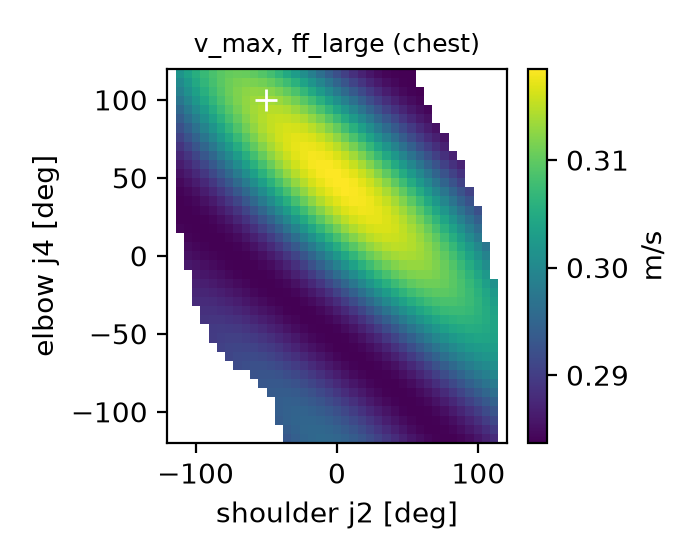

The data file committed next to this chart (first rows):
# rows: j4 -2.094..2.094 rad, cols: j2 -2.094..2.094 rad, 41 each
nan, nan, nan, nan, nan, nan, nan, nan, nan, nan, nan, nan, nan, nan, 2.932838703796613600e-01, 2.941863687694526441e-01, 2.948854161244131578e-01, 2.953514576192693974e-01, 2.955649826597246954e-01, 2.955171693421311807e-01, 2.952101610132077392e-01, 2.946569778159600639e-01, 2.938810651569047638e-01, 2.929154803170840871e-01
nan, nan, nan, nan, nan, nan, nan, nan, nan, nan, nan, nan, nan, nan, 2.940101581038523371e-01, 2.947031731917833519e-01, 2.951649889671255078e-01, 2.953761516545883037e-01, 2.953278997449846899e-01, 2.950224363975515462e-01, 2.944728352057314202e-01, 2.937025817082639656e-01, 2.927447523801461338e-01, 2.916408342740471893e-01
nan, nan, nan, nan, nan, nan, nan, nan, nan, nan, nan, nan, nan, 2.937567869908247475e-01, 2.944413856139060925e-01, 2.948974665541385654e-01, 2.951056310961511775e-01, 2.950571745807581969e-01, 2.947543554278058142e-01, 2.942102952178100583e-01, 2.934485126615725137e-01, 2.925020937413543298e-01, 2.914125018439157611e-01, 2.902280370708379964e-01
nan, nan, nan, nan, nan, nan, nan, nan, nan, nan, nan, nan, nan, 2.941055894022776007e-01, 2.945544846192489352e-01, 2.947590530861165514e-01, 2.947106425087580028e-01, 2.944115607863315165e-01, 2.938749705781362742e-01, 2.931244152367658007e-01, 2.921929789751710471e-01, 2.911220858143917511e-01, 2.899599473772603297e-01, 2.887596803968934256e-01
nan, nan, nan, nan, nan, nan, nan, nan, nan, nan, nan, nan, nan, 2.941431381948710899e-01, 2.943435517268501722e-01, 2.942954482062961064e-01, 2.940011781448616524e-01, 2.934739370022265148e-01, 2.927372826823895213e-01, 2.918242847183935562e-01, 2.907763104941669119e-01, 2.896414595728319941e-01, 2.884726682158268440e-01, 2.873255233030310163e-01
nan, nan, nan, nan, nan, nan, nan, nan, nan, nan, nan, nan, 2.936718138999607763e-01, 2.938675534938439138e-01, 2.938200220233445070e-01, 2.935316048388268428e-01, 2.930155206761562159e-01, 2.922953304138667385e-01, 2.914040743935742417e-01, 2.903830445283493988e-01, 2.892802033949700702e-01, 2.881482737850987741e-01, 2.870425395578123373e-01, 2.860184218213384644e-01
nan, nan, nan, nan, nan, nan, nan, nan, nan, nan, nan, 2.931499429797405076e-01, 2.933405301713531421e-01, 2.932938325214595188e-01, 2.930122617463368773e-01, 2.925090492600808112e-01, 2.918077459912871707e-01, 2.909413470929471113e-01, 2.899510487186330865e-01, 2.888846503077135419e-01, 2.877946274161975460e-01, 2.867359177864947095e-01, 2.857634867242928034e-01, 2.849297651121170949e-01
nan, nan, nan, nan, nan, nan, nan, nan, nan, nan, 2.925877245114307246e-01, 2.927727222537777618e-01, 2.927271098252010595e-01, 2.924533163669212343e-01, 2.919645745159813455e-01, 2.912844111828367111e-01, 2.904457590489444296e-01, 2.894896969756303728e-01, 2.884638341307268483e-01, 2.874203645961381781e-01, 2.864138372087665085e-01, 2.854987089806894640e-01, 2.847267777005659806e-01, 2.841446165841871041e-01
nan, nan, nan, nan, nan, nan, nan, nan, 2.916019820901225579e-01, 2.919958279950829461e-01, 2.921748419900957461e-01, 2.921305489664841604e-01, 2.918653863273918403e-01, 2.913925758761142792e-01, 2.907356055595116673e-01, 2.899273273033817766e-01, 2.890086802156047185e-01, 2.880270554394330773e-01, 2.870343313037664323e-01, 2.860846257773357881e-01, 2.852318370680719806e-01, 2.845270704556696617e-01, 2.840160763339401040e-01, 2.837368457596032845e-01
nan, nan, nan, nan, nan, nan, nan, 2.910054182120619393e-01, 2.913850856346280604e-01, 2.915577663120227925e-01, 2.915150034424530134e-01, 2.912592335587535497e-01, 2.908036552611713010e-01, 2.901717020345092601e-01, 2.893961261291380094e-01, 2.885177039277044830e-01, 2.875835806612230261e-01, 2.866452851518122569e-01, 2.857564640229035557e-01, 2.849704089083295866e-01, 2.843374774179457942e-01, 2.839025350844975870e-01, 2.837025659445331915e-01, 2.837646080462262188e-01
nan, nan, nan, nan, nan, nan, 2.904014874584511796e-01, 2.907661854000850865e-01, 2.909322306541051728e-01, 2.908911799527983955e-01, 2.906454601075683652e-01, 2.902082341471311500e-01, 2.896028654172834171e-01, 2.888619873770423840e-01, 2.880261907140532762e-01, 2.871423473206954902e-01, 2.862616039720775607e-01, 2.854370977407839072e-01, 2.847214695384040484e-01, 2.841642793619194030e-01, 2.838094528206432932e-01, 2.836929079801153719e-01, 2.838405187833400456e-01, 2.842665617196980521e-01
nan, nan, nan, nan, nan, 2.898003033172860121e-01, 2.901493763568699924e-01, 2.903085350568864742e-01, 2.902693456459548571e-01, 2.900342168822838684e-01, 2.896162641835948182e-01, 2.890387653157387438e-01, 2.883342161365305412e-01, 2.875429992655238465e-01, 2.867116869837993964e-01, 2.858910134859367069e-01, 2.851335712505133069e-01, 2.844913109167568344e-01, 2.840129511815369656e-01, 2.837414307090915244e-01, 2.837115524677354950e-01, 2.839479766359037094e-01, 2.844637068905147559e-01, 2.852591849846331518e-01
nan, nan, nan, nan, nan, 2.895441976680476759e-01, 2.896962738598496956e-01, 2.896590591042833562e-01, 2.894349365106934080e-01, 2.890369625071441684e-01, 2.884883145160569984e-01, 2.878213328400018867e-01, 2.870761709127226391e-01, 2.862990770526633311e-01, 2.855403452194600344e-01, 2.848519923825172384e-01, 2.842852449934591408e-01, 2.838879440917532193e-01, 2.837020034816898351e-01, 2.837610727369745955e-01, 2.840885609556197955e-01, 2.846961640701892726e-01, 2.855830069516432368e-01, 2.867354642701004375e-01
nan, nan, nan, nan, 2.889592420546551188e-01, 2.891040996744187463e-01, 2.890689356730339332e-01, 2.888561008378208728e-01, 2.884785822125391364e-01, 2.879594432430398476e-01, 2.873308521565500762e-01, 2.866327140382829985e-01, 2.859109316292245406e-01, 2.852153347981198350e-01, 2.845973392214929398e-01, 2.841074199394183486e-01, 2.837925123730293819e-01, 2.836934776818503812e-01, 2.838427854976747766e-01, 2.842625696270708602e-01, 2.849631973813560037e-01, 2.859424599710093662e-01, 2.871854430176988271e-01, 2.886650794401188769e-01
nan, nan, nan, nan, 2.885395311447090938e-01, 2.885064565534497527e-01, 2.883050523929400755e-01, 2.879482272140407861e-01, 2.874589184301391542e-01, 2.868691076911665250e-01, 2.862184352392168618e-01, 2.855524401896694653e-01, 2.849204691915225296e-01, 2.843733169752579726e-01, 2.839606876671311730e-01, 2.837285925169255596e-01, 2.837168233190760502e-01, 2.839566557625471388e-01, 2.844689378581868877e-01, 2.852627018383540047e-01, 2.863344030738872448e-01, 2.876678401158289100e-01, 2.892347529576153597e-01, 2.909960409347099319e-01
nan, nan, nan, 2.880088122616495383e-01, 2.879778293439091974e-01, 2.877878574088475472e-01, 2.874517189603399969e-01, 2.869922153229971795e-01, 2.864411296512773264e-01, 2.858378242137761260e-01, 2.852274608276877954e-01, 2.846588894170925532e-01, 2.841822711932690537e-01, 2.838465285449227049e-01, 2.836967403147866440e-01, 2.837716240778029309e-01, 2.841012607591309469e-01, 2.847052161905994638e-01, 2.855911956467854784e-01, 2.867543309710768873e-01, 2.881771494773785469e-01, 2.898302166552071957e-01, 2.916733897544595000e-01, 2.936575749050995832e-01
nan, nan, nan, 2.874879054782411014e-01, 2.873092257406560934e-01, 2.869935202165602717e-01, 2.865634464640605672e-01, 2.860505803291472082e-01, 2.854939969876623129e-01, 2.849384724113656620e-01, 2.844323527399370000e-01, 2.840251610265009385e-01, 2.837650366139427560e-01, 2.836961287823693834e-01, 2.838560885278946233e-01, 2.842738148107481488e-01, 2.849676092282115714e-01, 2.859438727456807272e-01, 2.871964401710173087e-01, 2.887065967204416328e-01, 2.904437637852657628e-01, 2.923667868204429809e-01, 2.944257152578393377e-01, 2.965639378082334243e-01
nan, nan, nan, 2.868724904067277426e-01, 2.865767184985679172e-01, 2.861753504643739787e-01, 2.856997495858543124e-01, 2.851886994039351531e-01, 2.846865872763490457e-01, 2.842412556507230015e-01, 2.839015934330817448e-01, 2.837149658021998477e-01, 2.837246069776108714e-01, 2.839671219373938182e-01, 2.844702543198596723e-01, 2.852510737494188264e-01, 2.863147137989470736e-01, 2.876537524134302748e-01, 2.892482744494354052e-01, 2.910665987229903995e-01, 2.930665985527430295e-01, 2.951975031447236497e-01, 2.974020422594227941e-01, 2.996187895954253166e-01
nan, nan, nan, 2.862030688813108625e-01, 2.858293401063263794e-01, 2.853896096567580809e-01, 2.849223699290769352e-01, 2.844716231995329525e-01, 2.840847160207120026e-01, 2.838099163518820189e-01, 2.836938347555884588e-01, 2.837788169119427883e-01, 2.841004554603001053e-01, 2.846853792008512962e-01, 2.855494721362000776e-01, 2.866966511767635173e-01, 2.881182905957745954e-01, 2.897933283953467165e-01, 2.916890325076312851e-01, 2.937623521331163556e-01, 2.959617392083390142e-01, 2.982293016407258635e-01, 3.005031443817500758e-01, 3.027197640756627561e-01
nan, nan, 2.858730929753727779e-01, 2.855256064088710355e-01, 2.851199257007581700e-01, 2.846942579458724421e-01, 2.842922305348880574e-01, 2.839607099951862446e-01, 2.837473660608820780e-01, 2.836980851427700068e-01, 2.838543630459833267e-01, 2.842508268281671024e-01, 2.849130445430033687e-01, 2.858557745760235136e-01, 2.870817810889700339e-01, 2.885813000970976483e-01, 2.903321871016271150e-01, 2.923007200211206746e-01, 2.944429793088773062e-01, 2.967066880968504683e-01, 2.990333733035326902e-01, 3.013607044092944665e-01, 3.036248772629138171e-01, 3.057629310487642860e-01
nan, nan, 2.852632725061234331e-01, 2.848894157656698956e-01, 2.845025909892832106e-01, 2.841460677206402163e-01, 2.838662565645281854e-01, 2.837102613754808322e-01, 2.837232858004883895e-01, 2.839460264531822875e-01, 2.844122043615794349e-01, 2.851463940767519079e-01, 2.861623013987998898e-01, 2.874616140592364255e-01, 2.890335065548176874e-01, 2.908548261182594130e-01, 2.928909297113444499e-01, 2.950970907962051082e-01, 2.974203567697734640e-01, 2.998017173800024970e-01, 3.021784414252292605e-01, 3.044864505984181124e-01, 3.066626206078028050e-01, 3.086469253969493232e-01
nan, nan, 2.846959514102564981e-01, 2.843447820001696047e-01, 2.840300160451814659e-01, 2.837976404999989488e-01, 2.836942351702415599e-01, 2.837643730060077640e-01, 2.840480137577878761e-01, 2.845780442529262655e-01, 2.853781252724121309e-01, 2.864609952937121617e-01, 2.878273534410265566e-01, 2.894653997920443866e-01, 2.913510564358571808e-01, 2.934488356588466629e-01, 2.957132711746127685e-01, 2.980907915133412800e-01, 3.005218953282964289e-01, 3.029434864544902628e-01, 3.052912389210504229e-01, 3.075018838380949027e-01, 3.095153358897622664e-01, 3.112766026066781100e-01
nan, nan, 2.842176657627514813e-01, 2.839404227194979868e-01, 2.837506625818281281e-01, 2.836944920391100133e-01, 2.838159155962047819e-01, 2.841542294968955606e-01, 2.847415697333672835e-01, 2.856007746854045681e-01, 2.867437120616895263e-01, 2.881701907132787621e-01, 2.898675327531298751e-01, 2.918108261697512917e-01, 2.939638211747758745e-01, 2.962803836558265402e-01, 2.987063832532814156e-01, 3.011818752914274810e-01, 3.036434348398565630e-01, 3.060265142608480926e-01, 3.082677177177887140e-01, 3.103069120413183835e-01, 3.120891186885099144e-01, 3.135661533017136682e-01
nan, 2.841177523566230101e-01, 2.838733600395513812e-01, 2.837209048639420250e-01, 2.837060798166104458e-01, 2.838723926596434244e-01, 2.842585596694061079e-01, 2.848960599610947941e-01, 2.858070114998129685e-01, 2.870025180105243434e-01, 2.884816058557465035e-01, 2.902308239730557737e-01, 2.922245242711265512e-01, 2.944257829762517709e-01, 2.967878740513463787e-01, 2.992561707677356408e-01, 3.017703341432402819e-01, 3.042666468437864036e-01, 3.066803648484743294e-01, 3.089479816531054412e-01, 3.110093258172996755e-01, 3.128094379240367040e-01, 3.143001946113353484e-01, 3.154416637949783442e-01
nan, 2.838248877828985495e-01, 2.837039981531926380e-01, 2.837241621964850524e-01, 2.839284711285809393e-01, 2.843551539263750039e-01, 2.850351362528985022e-01, 2.859899271001885568e-01, 2.872299820685880190e-01, 2.887536611594398450e-01, 2.905468522423613753e-01, 2.925832752519164637e-01, 2.948254252608871195e-01, 2.972260635967281517e-01, 2.997301317877077986e-01, 3.022769465239318332e-01, 3.048025344088279298e-01, 3.072419795139675336e-01, 3.095316795416012123e-01, 3.116114325412610575e-01, 3.134263013486643934e-01, 3.149282243739843223e-01, 3.160773576605885316e-01, 3.168431440198227200e-01
nan, 2.836958789315454088e-01, 2.837442797966097663e-01, 2.839792707756131906e-01, 2.844386941021767590e-01, 2.851530335930429483e-01, 2.861433088785702572e-01, 2.874194511315194545e-01, 2.889792773223603395e-01, 2.908081326744465511e-01, 2.928792144992911628e-01, 2.951545336289725374e-01, 2.975864209491307366e-01, 3.001194526574732513e-01, 3.026926518748389028e-01, 3.052418253997490338e-01, 3.077019090832942005e-01, 3.100092183741340879e-01, 3.121035268453888345e-01, 3.139299207325450536e-01, 3.154403988896932742e-01, 3.165952037534502939e-01, 3.173638796779414961e-01, 3.177260609104085587e-01
nan, 2.837625876905657263e-01, 2.840206048295971786e-01, 2.845046375336618416e-01, 2.852448461370175603e-01, 2.862618872997504393e-01, 2.875652980005511949e-01, 2.891524815483476618e-01, 2.910083642679587301e-01, 2.931057346547910614e-01, 2.954062197100271181e-01, 2.978618045882572840e-01, 3.004167681437150406e-01, 3.030098913996662202e-01, 3.055767975684355320e-01, 3.080522972998442910e-01, 3.103726361586149340e-01, 3.124775677253014972e-01, 3.143122009687289165e-01, 3.158285918892376198e-01, 3.169870655565903972e-01, 3.177572653772493538e-01, 3.181189322782609352e-01, 3.180624184294953416e-01
nan, 2.840491856041203467e-01, 2.845494247993996528e-01, 2.853067366154874995e-01, 2.863415464344226669e-01, 2.876631324523525324e-01, 2.892686185385724973e-01, 2.911426402155213866e-01, 2.932576946756006997e-01, 2.955751284747173413e-01, 2.980466679559595766e-01, 3.006163640681417393e-01, 3.032228079471470106e-01, 3.058014755341093571e-01, 3.082870748358001456e-01, 3.106157929759066350e-01, 3.127273667265511037e-01, 3.145669255418770960e-01, 3.160865774954486063e-01, 3.172467246458001155e-01, 3.180171050498002971e-01, 3.183775644786674963e-01, 3.183185628128504807e-01, 3.178414191715468462e-01
nan, 2.845706430616634641e-01, 2.853361010656204066e-01, 2.863794896586823180e-01, 2.877099674322869949e-01, 2.893245166774017219e-01, 2.912076135804386179e-01, 2.933315845231753705e-01, 2.956576014985454193e-01, 2.981372209143254848e-01, 3.007143366445426125e-01, 3.033274029813498029e-01, 3.059117852117425596e-01, 3.084021110723484393e-01, 3.107345200710144861e-01, 3.128487343672999854e-01, 3.146899003598735978e-01, 3.162101715938940294e-01, 3.173700197782365895e-01, 3.181392714301604085e-01, 3.184978735190900911e-01, 3.184363934139429198e-01, 3.179562575251852485e-01, 3.170697303336519890e-01
nan, 2.853316821064813547e-01, 2.863743539471838573e-01, 2.877043340278614414e-01, 2.893186033133920421e-01, 2.912016124957823027e-01, 2.933256398920099928e-01, 2.956517908485331025e-01, 2.981315424477840037e-01, 3.007087036924575019e-01, 3.033216460479450927e-01, 3.059056613204225172e-01, 3.083953194896266736e-01, 3.107267230141215197e-01, 3.128395810090908169e-01, 3.146790523207069756e-01, 3.161973281283360637e-01, 3.173549409932980847e-01, 3.181217980811698043e-01, 3.184779421939313848e-01, 3.184140462168571495e-01, 3.179316456936076563e-01, 3.170431115556842094e-01, 3.157713615544016639e-01
nan, 2.863262681026852996e-01, 2.876463407092847424e-01, 2.892509647799533790e-01, 2.911247006984728491e-01, 2.932399029664936596e-01, 2.955577197602684558e-01, 2.980296409571712712e-01, 3.005994642545409268e-01, 3.032055334390120760e-01, 3.057831048443271915e-01, 3.082667137022921944e-01, 3.105924361226169994e-01, 3.126999695132557933e-01, 3.145344800889765535e-01, 3.160481879219150803e-01, 3.172016764424880342e-01, 3.179649242360747530e-01, 3.183180629819148955e-01, 3.182518674097013500e-01, 3.177679822944242671e-01, 3.168788888425499439e-01, 3.156076093539396110e-01, 3.139871457463711546e-01
nan, 2.875376742812667530e-01, 2.891233486569006472e-01, 2.909786809684759001e-01, 2.930762268554347738e-01, 2.953772878434205995e-01, 2.978334599797982651e-01, 3.003886045533543103e-01, 3.029810940979865697e-01, 3.055461885964822488e-01, 3.080184124008385482e-01, 3.103338265144001684e-01, 3.124321181625666632e-01, 3.142584556691682685e-01, 3.157650787161198069e-01, 3.169126107418341887e-01, 3.176710913479233733e-01, 3.180207327131732153e-01, 3.179524061281453484e-01, 3.174678639603896180e-01, 3.165796997208757402e-01, 3.153110454480550495e-01, 3.136950023379064811e-01, 3.117737984171461973e-01
nan, 2.889391077182538181e-01, 2.907670408807445650e-01, 2.928382230880171577e-01, 2.951142201897460349e-01, 2.975468287137002510e-01, 3.000800496831679820e-01, 3.026523421900303989e-01, 3.051990103514451436e-01, 3.076545927156034699e-01, 3.099551473688818559e-01, 3.120403534914759081e-01, 3.138553764922632494e-01, 3.153524662225076769e-01, 3.164922747243947843e-01, 3.172448913095476386e-01, 3.175905990574945936e-01, 3.175203590491110783e-01, 3.170360279137924842e-01, 3.161503116666515845e-01, 3.148864553779838205e-01, 3.132776649450098594e-01, 3.113662551270827139e-01, 3.092025181132291856e-01
nan, 2.904948421770838229e-01, 2.925311533493497040e-01, 2.947739614512080997e-01, 2.971753583229314599e-01, 2.996795619431525393e-01, 3.022251771938103682e-01, 3.047475943719039626e-01, 3.071813928157951512e-01, 3.094626412124251158e-01, 3.115310138618141989e-01, 3.133316688870010358e-01, 3.148168571059640208e-01, 3.159472475708796635e-01, 3.166929673920447774e-01, 3.170343599611581964e-01, 3.169624680502807212e-01, 3.164792476098853280e-01, 3.155975155334058146e-01, 3.143406312481994425e-01, 3.127419087434916700e-01, 3.108437535708567512e-01, 3.086965195172550747e-01, 3.063570831682155826e-01
nan, 2.921617684715839269e-01, 2.943635176955252675e-01, 2.967262866468092786e-01, 2.991945882765390530e-01, 3.017072338478109517e-01, 3.041997435576700437e-01, 3.066067658934766849e-01, 3.088643953245954199e-01, 3.109123058503416304e-01, 3.126956449943281147e-01, 3.141666559707895212e-01, 3.152860134216546872e-01, 3.160238700549433677e-01, 3.163606182522640253e-01, 3.162873732378860270e-01, 3.158061838493876339e-01, 3.149299744508106125e-01, 3.136822181556785383e-01, 3.120963383087544951e-01, 3.102148331465378606e-01, 3.080881187978249391e-01, 3.057730894210819450e-01, 3.033314013886236893e-01
nan, 2.938912506106132749e-01, 2.962082756127579208e-01, 2.986340608735079116e-01, 3.011076857990041544e-01, 3.035648458877296396e-01, 3.059402890587047397e-01, 3.081701526788744872e-01, 3.101941167799799337e-01, 3.119573164043172309e-01, 3.134119796041199835e-01, 3.145187757261336814e-01, 3.152478709104710730e-01, 3.155796947470955183e-01, 3.155054247481158258e-01, 3.150271948600366079e-01, 3.141580318095079649e-01, 3.129215197449468078e-01, 3.113511904578771250e-01, 3.094896344984575109e-01, 3.073873288387593550e-01, 3.051011805215280703e-01, 3.026927940473078116e-01, 3.002264839338647517e-01
nan, 2.956311673286546315e-01, 2.980081565974542213e-01, 3.004370083319068963e-01, 3.028536402884704493e-01, 3.051929320715416338e-01, 3.073910831735639504e-01, 3.093877880171053141e-01, 3.111281690400575228e-01, 3.125644329373968300e-01, 3.136572337591618798e-01, 3.143767392717211617e-01, 3.147034043175865325e-01, 3.146284578415308175e-01, 3.141541099540878235e-01, 3.132934830540918814e-01, 3.120702677528804370e-01, 3.105181012145539765e-01, 3.086796636313164921e-01, 3.066054890116031162e-01, 3.043524904229539252e-01, 3.019822083899182941e-01, 2.995588051179231548e-01, 2.971468468177614342e-01
nan, 2.973280224610143074e-01, 2.997067070628706142e-01, 3.020779485093181282e-01, 3.043767922285847694e-01, 3.065395212478217446e-01, 3.085058549480030887e-01, 3.102209050599932239e-01, 3.116368523949448188e-01, 3.127143269090414957e-01, 3.134234868617556957e-01, 3.137448005049652267e-01, 3.136695369182210813e-01, 3.131999724659362827e-01, 3.123493170979366185e-01, 3.111413614989839149e-01, 3.096098430266424062e-01, 3.077975265712093456e-01, 3.057549970724299793e-01, 3.035391646037221558e-01, 3.012114917768418110e-01, 2.988359675271199944e-01, 2.964768712830867514e-01, 2.941963962383989939e-01
nan, 2.989290209100536333e-01, 3.012503809678928057e-01, 3.035048030574200029e-01, 3.056286772693592724e-01, 3.075617607969851064e-01, 3.092491587602198000e-01, 3.106430234728030926e-01, 3.117039534838622061e-01, 3.124020873747846982e-01, 3.127178953551857932e-01, 3.126426751528677550e-01, 3.121787587308192391e-01, 3.113394342201322162e-01, 3.101485843175220691e-01, 3.086400394049372831e-01, 3.068566419497424369e-01, 3.048490195108161660e-01, 3.026740680954720375e-01, 3.003931567779546397e-01, 2.980700791785798609e-01, 2.957687977288234182e-01, 2.935510516532108261e-01, 2.914739268873142719e-01
nan, 3.003840257692743654e-01, 3.025904256855067587e-01, 3.046723312619712964e-01, 3.065695525981400604e-01, 3.082271945759146314e-01, 3.095973804780806637e-01, 3.106406718412975110e-01, 3.113271786128218865e-01, 3.116373621604943689e-01, 3.115625374369692668e-01, 3.111050808359617226e-01, 3.102783482603828080e-01, 3.091063048713967309e-01, 3.076228650856585589e-01, 3.058709398136708613e-01, 3.039011888891046120e-01, 3.017704813336803404e-01, 2.995400756300876099e-01, 2.972735472864233008e-01, 2.950345117222168412e-01, 2.928842158269808760e-01, 2.908790989088127499e-01, 2.890684490700794473e-01
nan, 3.016473327583675257e-01, 3.036845185348844289e-01, 3.055435686081178770e-01, 3.071695962356570386e-01, 3.085146972914594721e-01, 3.095393925566573556e-01, 3.102137558082845858e-01, 3.105182296565967559e-01, 3.104441351595513265e-01, 3.099938816995269075e-01, 3.091808817326076042e-01, 3.080291720741623052e-01, 3.065727405876435552e-01, 3.048545557128706229e-01, 3.029252974415570510e-01, 3.008417933488444773e-01, 2.986651732159801842e-01, 2.964587713509567179e-01, 2.942858269132649918e-01, 2.922070582021533691e-01, 2.902782143036979345e-01, 2.885477324769898932e-01, 2.870546468177778143e-01
